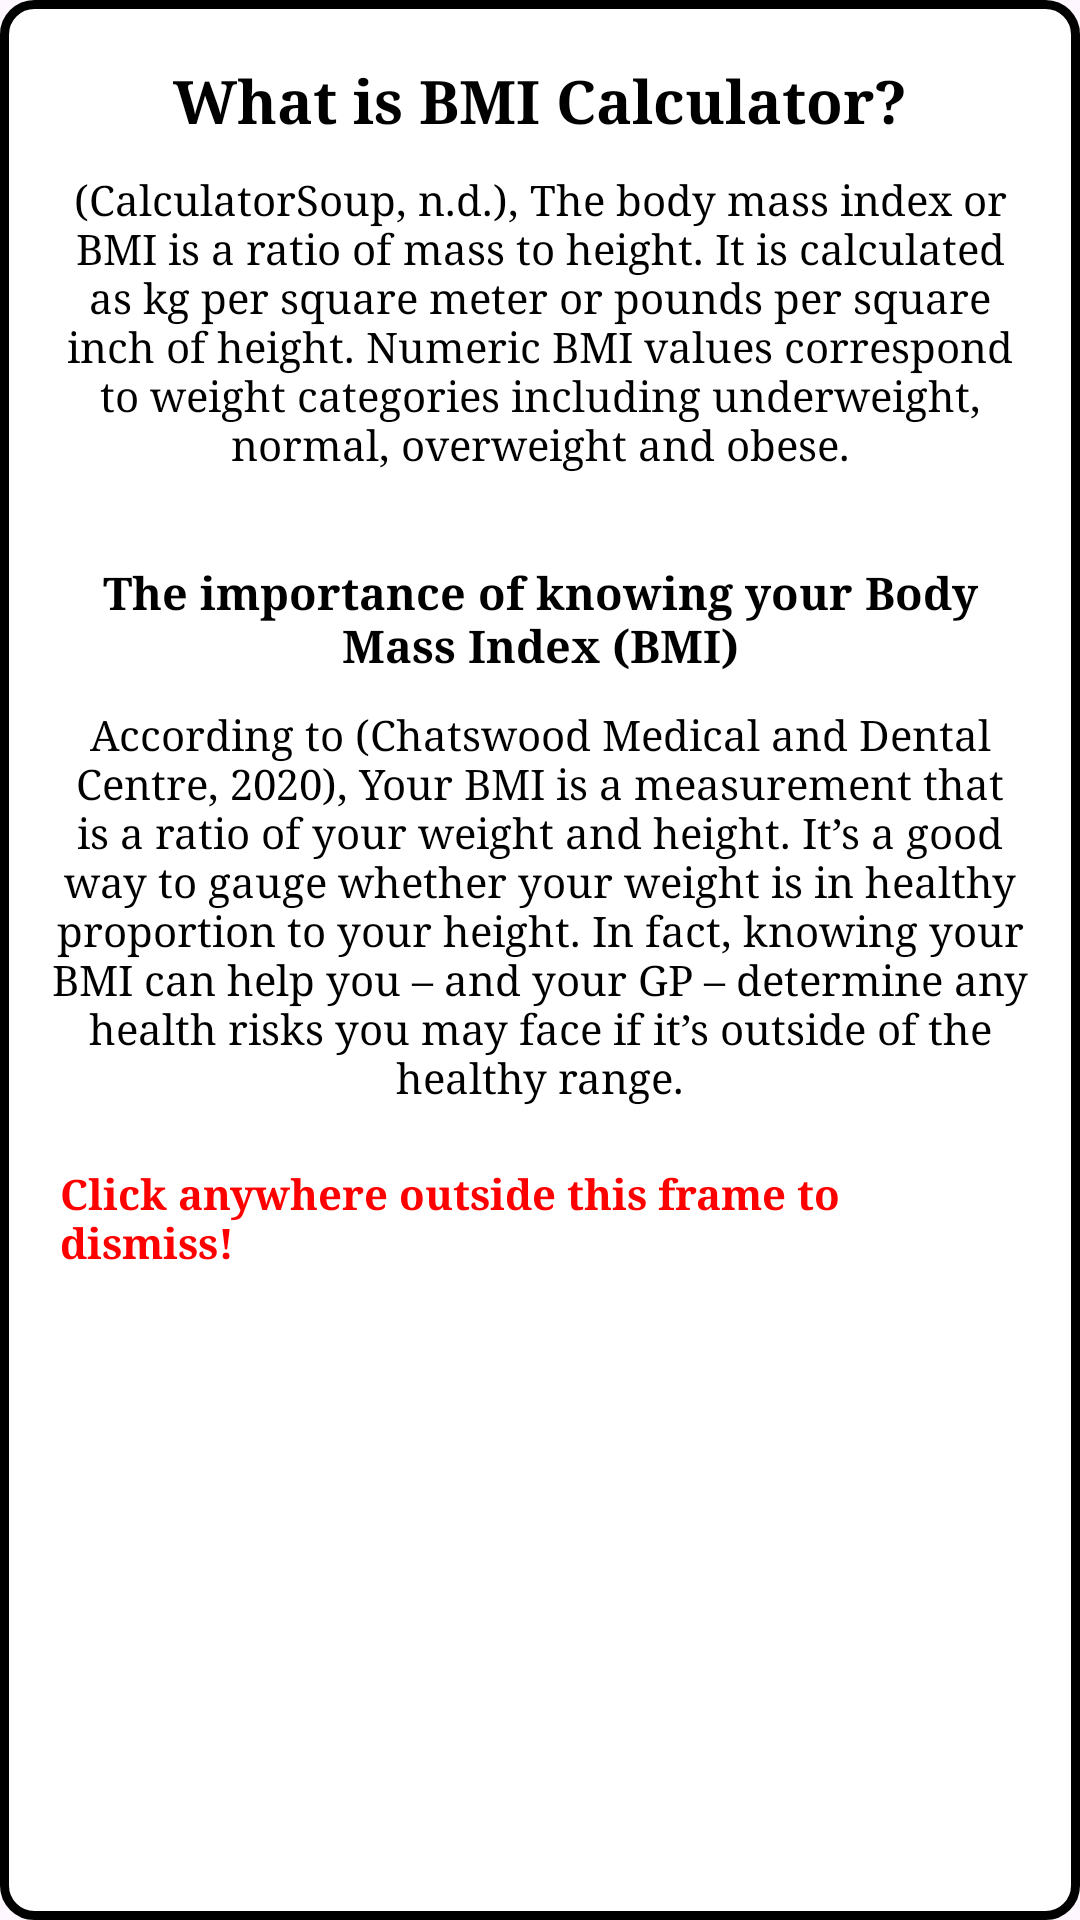

Here is an Android app screen rendered from its layout file. Give the layout XML and the strings, colors and styles it references.
<!-- AndroidManifest.xml: application theme Theme.ProjectAltar -->
<!-- res/layout/privacy_popup.xml -->
<?xml version="1.0" encoding="utf-8"?>
<LinearLayout xmlns:android="http://schemas.android.com/apk/res/android"
    android:layout_width="350dp"
    android:layout_height="380dp"
    xmlns:app="http://schemas.android.com/apk/res-auto"
    android:orientation="vertical"
    android:layout_gravity="center"
    android:background="@drawable/privacy_background">


    <TextView
        android:layout_width="wrap_content"
        android:layout_height="wrap_content"
        android:layout_marginLeft="20dp"
        android:layout_marginRight="20dp"
        android:layout_marginTop="20dp"
        android:layout_gravity="center"
        android:textColor="@color/black"
        android:textStyle="bold"
        android:fontFamily="serif"
        android:textSize="20dp"
        android:text="What is BMI Calculator?"/>

    <TextView
        android:layout_width="wrap_content"
        android:layout_height="wrap_content"
        android:gravity="center"
        android:text="(CalculatorSoup, n.d.), The body mass index or BMI is a ratio of mass to height. It is calculated as kg per square meter or pounds per square inch of height. Numeric BMI values correspond to weight categories including underweight, normal, overweight and obese."
        android:textColor="@color/black"
        android:fontFamily="serif"
        android:textSize="14sp"
        android:textStyle="normal"
        android:layout_marginTop="10dp"
        android:layout_marginLeft="15dp"
        android:layout_marginRight="15dp"/>

    <TextView
        android:layout_width="wrap_content"
        android:layout_height="wrap_content"
        android:layout_marginLeft="20dp"
        android:layout_marginRight="20dp"
        android:layout_marginTop="30dp"
        android:gravity="center"
        android:textColor="@color/black"
        android:textStyle="bold"
        android:fontFamily="serif"
        android:textSize="15sp"
        android:text="The importance of knowing your Body Mass Index (BMI)"/>

    <TextView
        android:layout_width="wrap_content"
        android:layout_height="wrap_content"
        android:gravity="center"
        android:text="According to (Chatswood Medical and Dental Centre, 2020), Your BMI is a measurement that is a ratio of your weight and height. It’s a good way to gauge whether your weight is in healthy proportion to your height. In fact, knowing your BMI can help you – and your GP – determine any health risks you may face if it’s outside of the healthy range."
        android:textColor="@color/black"
        android:fontFamily="serif"
        android:textSize="14sp"
        android:textStyle="normal"
        android:layout_marginTop="10dp"
        android:layout_marginLeft="15dp"
        android:layout_marginRight="15dp"/>

    <TextView
        android:layout_width="wrap_content"
        android:layout_height="wrap_content"
        android:layout_marginLeft="20dp"
        android:layout_marginRight="20dp"
        android:layout_marginTop="20dp"
        android:layout_gravity="center"
        android:textColor="@color/red"
        android:textStyle="bold"
        android:fontFamily="serif"
        android:text="Click anywhere outside this frame to dismiss!"/>


</LinearLayout>
<!-- resources referenced by this layout -->
<resources>
  <color name="black">#FF000000</color>
  <color name="red">#FF0000</color>
  <!-- drawable privacy_background (drawable) -->
  <?xml version="1.0" encoding="utf-8"?>
  <shape xmlns:android="http://schemas.android.com/apk/res/android">
  
      <solid android:color="#ffffff"/>
      <stroke android:width="3dp" android:color="@color/black"/>
      <corners android:radius="10dp"/>
  
  
  </shape>
  <style name="Theme.ProjectAltar" parent="Base.Theme.ProjectAltar" />
  <style name="Base.Theme.ProjectAltar" parent="Theme.Material3.DayNight.NoActionBar">
          
           <item name="colorPrimary">@color/black</item>
      </style>
</resources>
